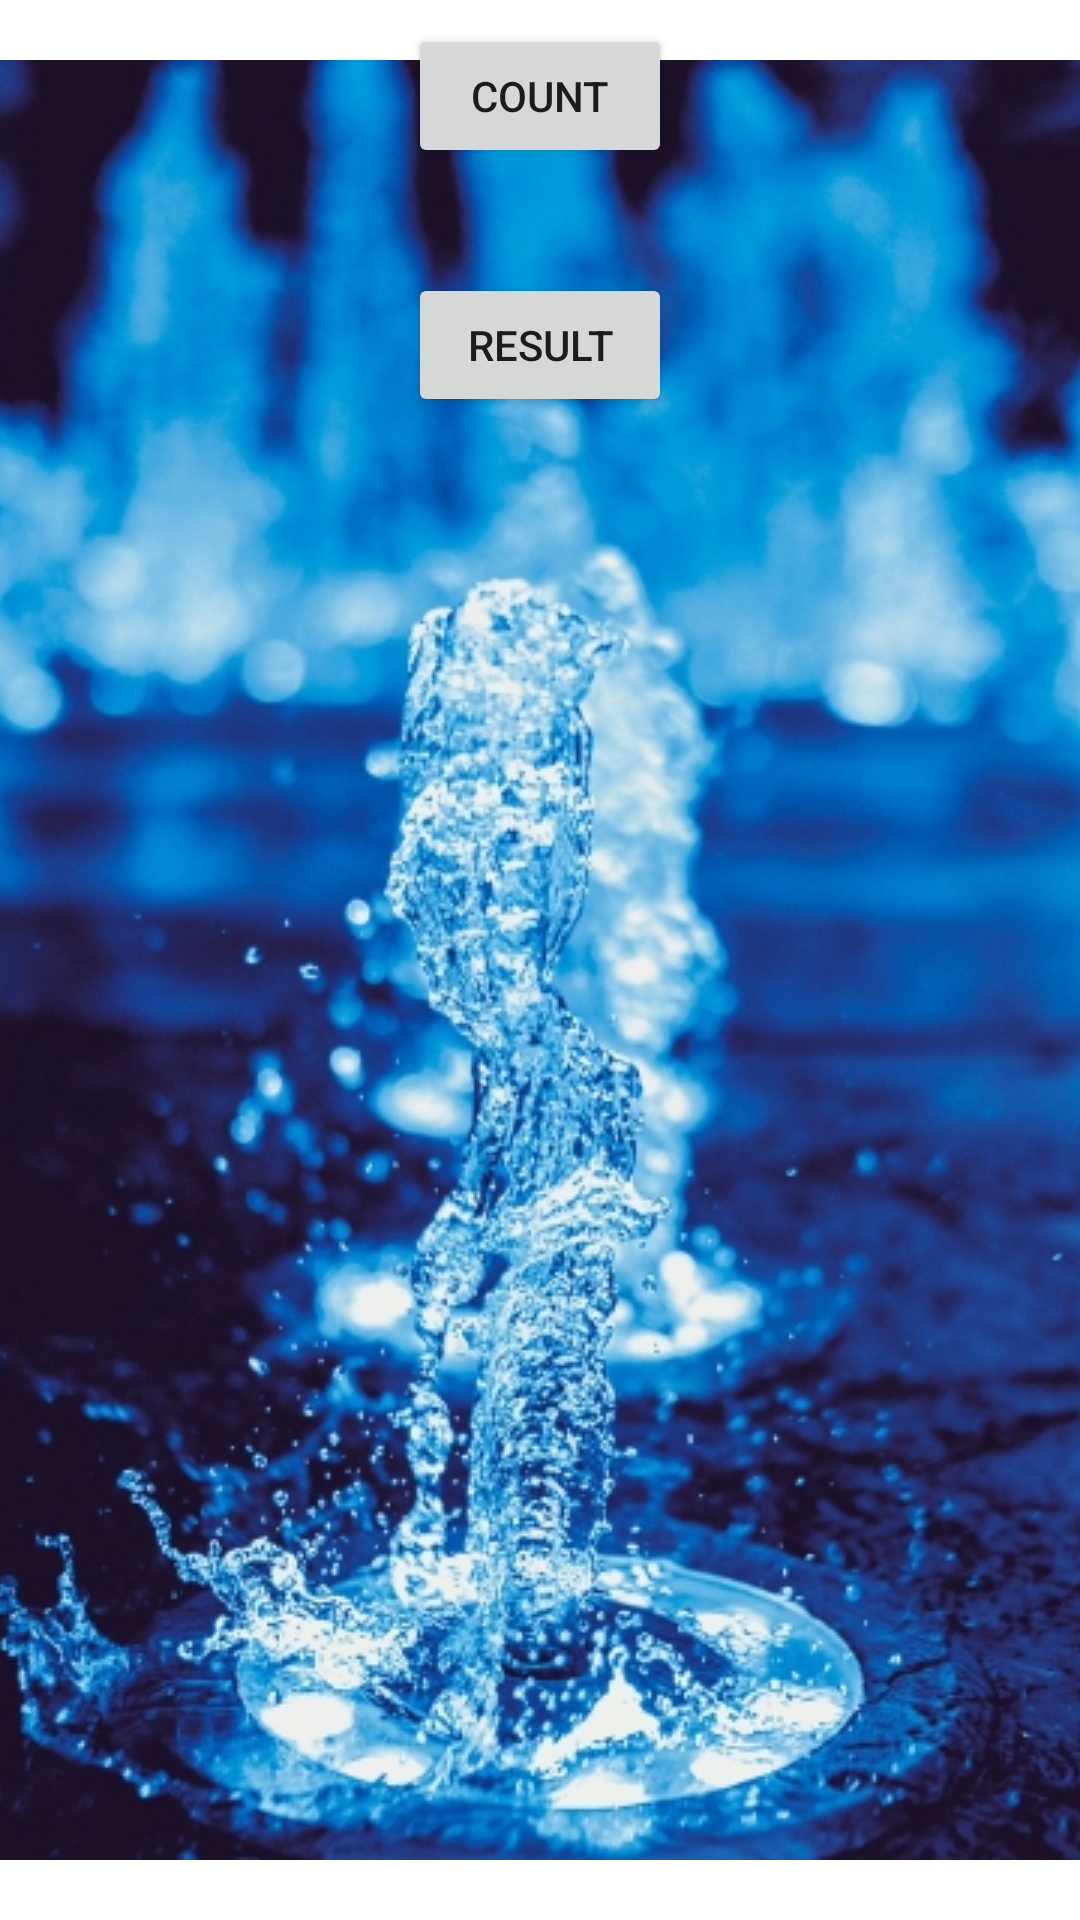

Layout XML and referenced resources for this Android screen:
<!-- AndroidManifest.xml: application theme AppTheme.Launcher -->
<!-- res/layout/content_counter.xml -->
<?xml version="1.0" encoding="utf-8"?>
<androidx.constraintlayout.widget.ConstraintLayout xmlns:android="http://schemas.android.com/apk/res/android"
    xmlns:app="http://schemas.android.com/apk/res-auto"
    xmlns:tools="http://schemas.android.com/tools"
    android:layout_width="match_parent"
    android:layout_height="match_parent"
    app:layout_behavior="@string/appbar_scrolling_view_behavior"
    tools:context=".Counter"
    tools:showIn="@layout/activity_counter">

    <Button
        android:id="@+id/bt_Count"
        android:layout_width="wrap_content"
        android:layout_height="wrap_content"
        android:layout_marginStart="8dp"
        android:layout_marginTop="8dp"
        android:layout_marginEnd="8dp"
        android:text="@string/count"
        app:layout_constraintEnd_toEndOf="parent"
        app:layout_constraintStart_toStartOf="parent"
        app:layout_constraintTop_toTopOf="parent" />

    <Button
        android:id="@+id/bt_result"
        android:layout_width="wrap_content"
        android:layout_height="wrap_content"
        android:layout_marginStart="8dp"
        android:layout_marginTop="8dp"
        android:layout_marginEnd="8dp"
        android:layout_marginBottom="8dp"
        android:text="@string/result"
        app:layout_constraintBottom_toBottomOf="parent"
        app:layout_constraintEnd_toEndOf="parent"
        app:layout_constraintStart_toStartOf="parent"
        app:layout_constraintTop_toBottomOf="@+id/bt_Count"
        app:layout_constraintVertical_bias="0.052" />
</androidx.constraintlayout.widget.ConstraintLayout>
<!-- res/layout/activity_counter.xml (included above) -->
<?xml version="1.0" encoding="utf-8"?>
<androidx.coordinatorlayout.widget.CoordinatorLayout xmlns:android="http://schemas.android.com/apk/res/android"
    xmlns:app="http://schemas.android.com/apk/res-auto"
    xmlns:tools="http://schemas.android.com/tools"
    android:layout_width="match_parent"
    android:layout_height="match_parent"
    tools:context=".Counter">

    <com.google.android.material.appbar.AppBarLayout
        android:layout_width="match_parent"
        android:layout_height="wrap_content"
        android:theme="@style/AppTheme.Launcher.AppBarOverlay">

        <androidx.appcompat.widget.Toolbar
            android:id="@+id/toolbar"
            android:layout_width="match_parent"
            android:layout_height="?attr/actionBarSize"
            android:background="?attr/colorPrimary"
            app:popupTheme="@style/AppTheme.Launcher.PopupOverlay" />

    </com.google.android.material.appbar.AppBarLayout>

    <include layout="@layout/content_counter" />

    <com.google.android.material.floatingactionbutton.FloatingActionButton
        android:id="@+id/fab"
        android:layout_width="wrap_content"
        android:layout_height="wrap_content"
        android:layout_gravity="bottom|left"
        android:layout_margin="@dimen/fab_margin"
        app:srcCompat="@android:drawable/ic_dialog_email" />

</androidx.coordinatorlayout.widget.CoordinatorLayout>
<!-- resources referenced by this layout -->
<resources>
  <string name="count">Count</string>
  <string name="result">Result</string>
  <style name="AppTheme.Launcher.AppBarOverlay" parent="ThemeOverlay.AppCompat.Dark.ActionBar" />
  <style name="AppTheme.Launcher.PopupOverlay" parent="ThemeOverlay.AppCompat.Light" />
  <style name="AppTheme.Launcher">
          <item name="android:windowBackground">@drawable/launch_screen</item>
      </style>
  <!-- drawable launch_screen (drawable) -->
  <?xml version="1.0" encoding="utf-8"?>
  <layer-list xmlns:android="http://schemas.android.com/apk/res/android" android:opacity="opaque">
  
      
      <item android:drawable="@android:color/white"/>
  
      
      <item>
          
  
          <bitmap
              android:src="@drawable/blue"
              android:gravity="center"/>
      </item>
  
  </layer-list>
  <!-- drawable blue: jpg bitmap (drawable-v24, 177168 bytes) -->
</resources>
